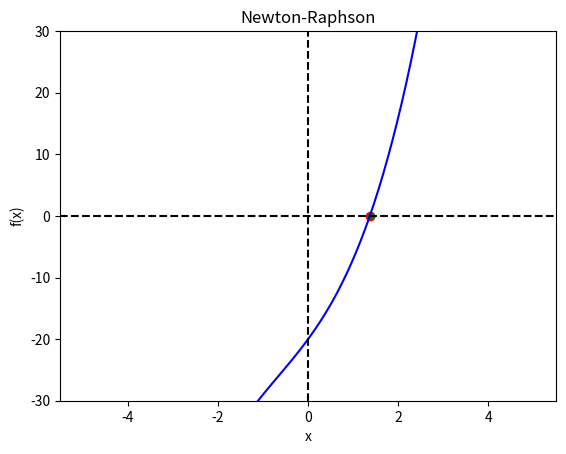

The matplotlib source for this figure:
import numpy as np
import matplotlib.pyplot as plt

# Funciones
def funcion(x):
    return x**3 + 2*x**2 + 10*x - 20

def funcion_derivada(x):
    return 3*x**2 + 4*x + 10

def error(valor1, valor2):
    resultado = abs(((valor1 - valor2) / valor1) * 100)
    return resultado

# Procedimiento
def metodoNewtonRaphson():
    global raiz, puntos
    puntos = []
    raiz = None  # Inicializamos raiz como None
    contador = 0
    xi = 1  # Puedes cambiar el valor inicial aquí
    max_iter = 100  # Número máximo de iteraciones permitidas
    tol = 1e-6  # Tolerancia para la convergencia

    while contador < max_iter:
        xr = xi - funcion(xi) / funcion_derivada(xi)
        fxr = round(funcion(xr), 5)
        
        if raiz is not None:
            valorError = error(raiz, xr)
        else:
            valorError = float('inf')  # Valor inicial para evitar división por cero
        
        print("i", contador + 1, "xr =", xr, "f(xr) =", fxr)
        
        if valorError <= tol:
            print("El resultado de f(x) se acerca a cero. Converge a la raíz.")
            break
        
        xi = xr
        contador += 1
        raiz = xr
        puntos.append(raiz)

    print("El valor del error es de", valorError)

metodoNewtonRaphson()

# Salida
# Graficas
x = np.linspace(-5, 5, 100)
y = funcion(x)

plt.plot(x, y, 'b')
plt.axhline(y=0, color='black', linestyle='--')
plt.axvline(x=0, color='black', linestyle='--')
plt.scatter(raiz, 0, color='red')
for i in range(len(puntos)):
    plt.scatter(puntos[i], 0, color='green', s=10)
plt.ylim(-30, 30)  # Ajustar el límite del eje y
plt.title('Newton-Raphson')
plt.xlabel('x')
plt.ylabel('f(x)')

plt.show()